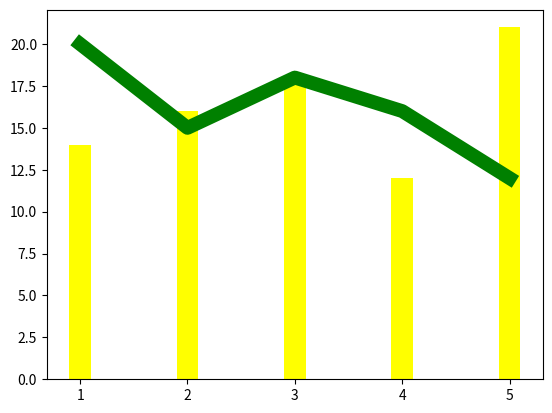

This figure's Python source:
# !/usr/bin/env python
# coding=utf-8
import numpy as np
import matplotlib.pyplot as plt
# 折线图
x = np.array([1, 2, 3, 4, 5])
y = np.array([20, 15, 18, 16, 12])
plt.plot(x, y, color="green", linewidth=10)
# 柱状图
x = np.array([1, 2, 3, 4, 5])
y = np.array([14, 16, 18, 12, 21])
plt.bar(x, y, alpha=1, color='#ffff00', width=0.2)
plt.show()
